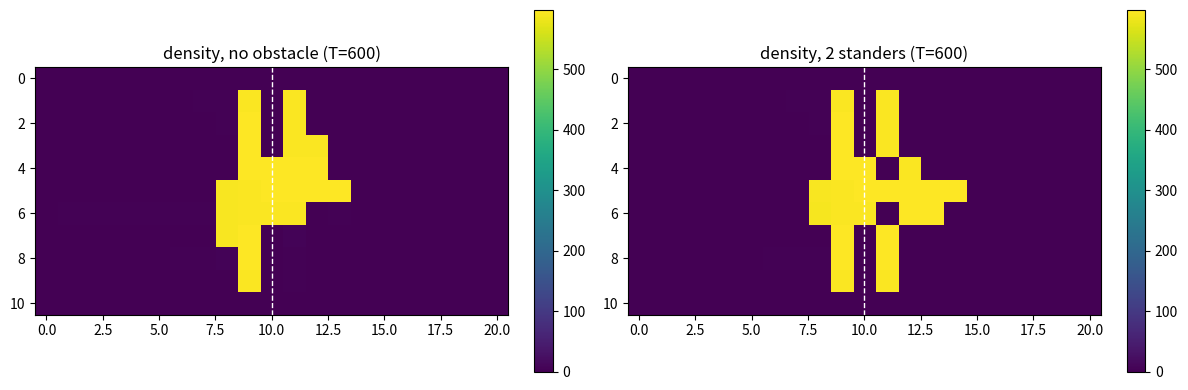
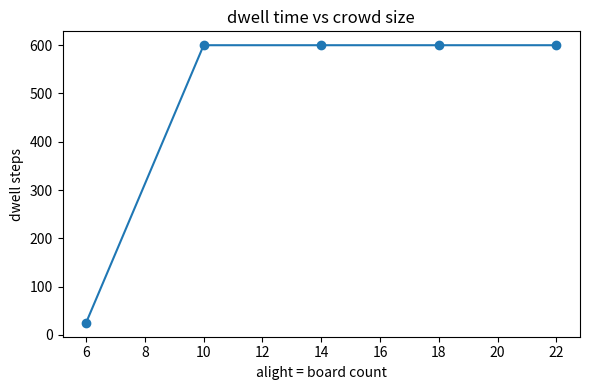

These figures' Python source, in order:
import numpy as np
import matplotlib.pyplot as plt

np.random.seed(0)

H, W = 11, 21          # grid (train | door | platform)
DOOR_COL = 10          # wall column with a door
DOOR_HALF = 1          # half door width -> 3 open rows
N_ALIGHT, N_BOARD = 14, 14
MAX_STEPS = 600

def make_grid(H=11, W=21, door_col=10, door_half=1):
    passable = np.ones((H, W), bool)
    cy = H // 2
    wall = np.ones(H, bool)
    wall[cy - door_half: cy + door_half + 1] = False
    passable[wall, door_col] = False   # wall except door rows
    return passable, door_col, cy

def place_agents(passable, door_col, n_alight, n_board, seed):
    rng = np.random.default_rng(seed)
    H, W = passable.shape
    occ = np.zeros((H, W), bool)
    train = [(r, c) for r in range(H) for c in range(door_col) if passable[r, c]]
    plat = [(r, c) for r in range(H) for c in range(door_col + 1, W) if passable[r, c]]
    rng.shuffle(train); rng.shuffle(plat)
    agents = []
    for (r, c) in train[:n_alight]:
        agents.append({'pos': (r, c), 'type': 'alight', 'done': False}); occ[r, c] = True
    for (r, c) in plat[:n_board]:
        agents.append({'pos': (r, c), 'type': 'board', 'done': False}); occ[r, c] = True
    return agents, occ

def simulate(H=11, W=21, door_col=10, door_half=1, n_alight=14, n_board=14,
             standers=0, stander_yield=0.0, max_steps=600, seed=0):
    rng = np.random.default_rng(seed)
    passable, dc, cy = make_grid(H, W, door_col, door_half)
    agents, occ = place_agents(passable, dc, n_alight, n_board, seed)
    # fixed standers just outside the door; keep the centre door row open
    cand = [(cy + 1, dc + 1), (cy - 1, dc + 1), (cy, dc + 2),
            (cy + 1, dc + 2), (cy - 1, dc + 2)]
    stander_set = set()
    for (r, c) in cand:
        if len(stander_set) >= standers:
            break
        if 0 <= r < H and 0 <= c < W and passable[r, c] and not occ[r, c]:
            stander_set.add((r, c))

    def blocked(nr, nc):
        if occ[nr, nc]:
            return True
        if (nr, nc) in stander_set:
            return rng.random() > stander_yield   # fixed (yield=0) always blocks
        return False

    density = np.zeros((H, W))
    steps = 0
    while steps < max_steps and any(not a['done'] for a in agents):
        order = [a for a in agents if not a['done']]
        rng.shuffle(order)
        for a in order:
            r, c = a['pos']
            tc = W - 1 if a['type'] == 'alight' else 0
            cur = (abs(c - tc), abs(r - cy))
            best = None
            for dr, dcc in [(0, 1), (0, -1), (1, 0), (-1, 0)]:
                nr, nc = r + dr, c + dcc
                if 0 <= nr < H and 0 <= nc < W and passable[nr, nc] and not blocked(nr, nc):
                    sc = (abs(nc - tc), abs(nr - cy))
                    if sc < cur and (best is None or sc < best[0]):
                        best = (sc, nr, nc)
            if best is not None and best[1:] not in stander_set:
                nr, nc = best[1], best[2]
                occ[r, c] = False; occ[nr, nc] = True; a['pos'] = (nr, nc)
                r, c = nr, nc
            if a['type'] == 'alight' and c == W - 1:
                a['done'] = True; occ[r, c] = False
            elif a['type'] == 'board' and c == 0:
                a['done'] = True; occ[r, c] = False
        density += occ
        steps += 1
    return steps, density, passable

steps0, dens0, passable = simulate(H, W, DOOR_COL, DOOR_HALF, N_ALIGHT, N_BOARD,
                                   standers=0, max_steps=MAX_STEPS, seed=0)
steps1, dens1, _ = simulate(H, W, DOOR_COL, DOOR_HALF, N_ALIGHT, N_BOARD,
                            standers=2, stander_yield=0.0, max_steps=MAX_STEPS, seed=0)
print('dwell steps (no obstacle):', steps0)
print('dwell steps (2 fixed standers):', steps1)

fig, ax = plt.subplots(1, 2, figsize=(12, 4))
im0 = ax[0].imshow(dens0, cmap='viridis'); ax[0].set_title(f'density, no obstacle (T={steps0})')
ax[0].axvline(DOOR_COL, color='w', ls='--', lw=1); fig.colorbar(im0, ax=ax[0], fraction=0.046)
im1 = ax[1].imshow(dens1, cmap='viridis'); ax[1].set_title(f'density, 2 standers (T={steps1})')
ax[1].axvline(DOOR_COL, color='w', ls='--', lw=1); fig.colorbar(im1, ax=ax[1], fraction=0.046)
plt.tight_layout(); plt.show()

ns = [6, 10, 14, 18, 22]
dwell = [simulate(H, W, DOOR_COL, DOOR_HALF, n, n, standers=0,
                  max_steps=MAX_STEPS, seed=0)[0] for n in ns]
plt.figure(figsize=(6, 4))
plt.plot(ns, dwell, 'o-'); plt.xlabel('alight = board count'); plt.ylabel('dwell steps')
plt.title('dwell time vs crowd size'); plt.tight_layout(); plt.show()

# === 課題セル ===
for dh in [0, 1, 2]:
    t = simulate(H, W, DOOR_COL, dh, N_ALIGHT, N_BOARD, standers=0, max_steps=MAX_STEPS, seed=0)[0]
    print(f'door_half={dh}: dwell={t}')
